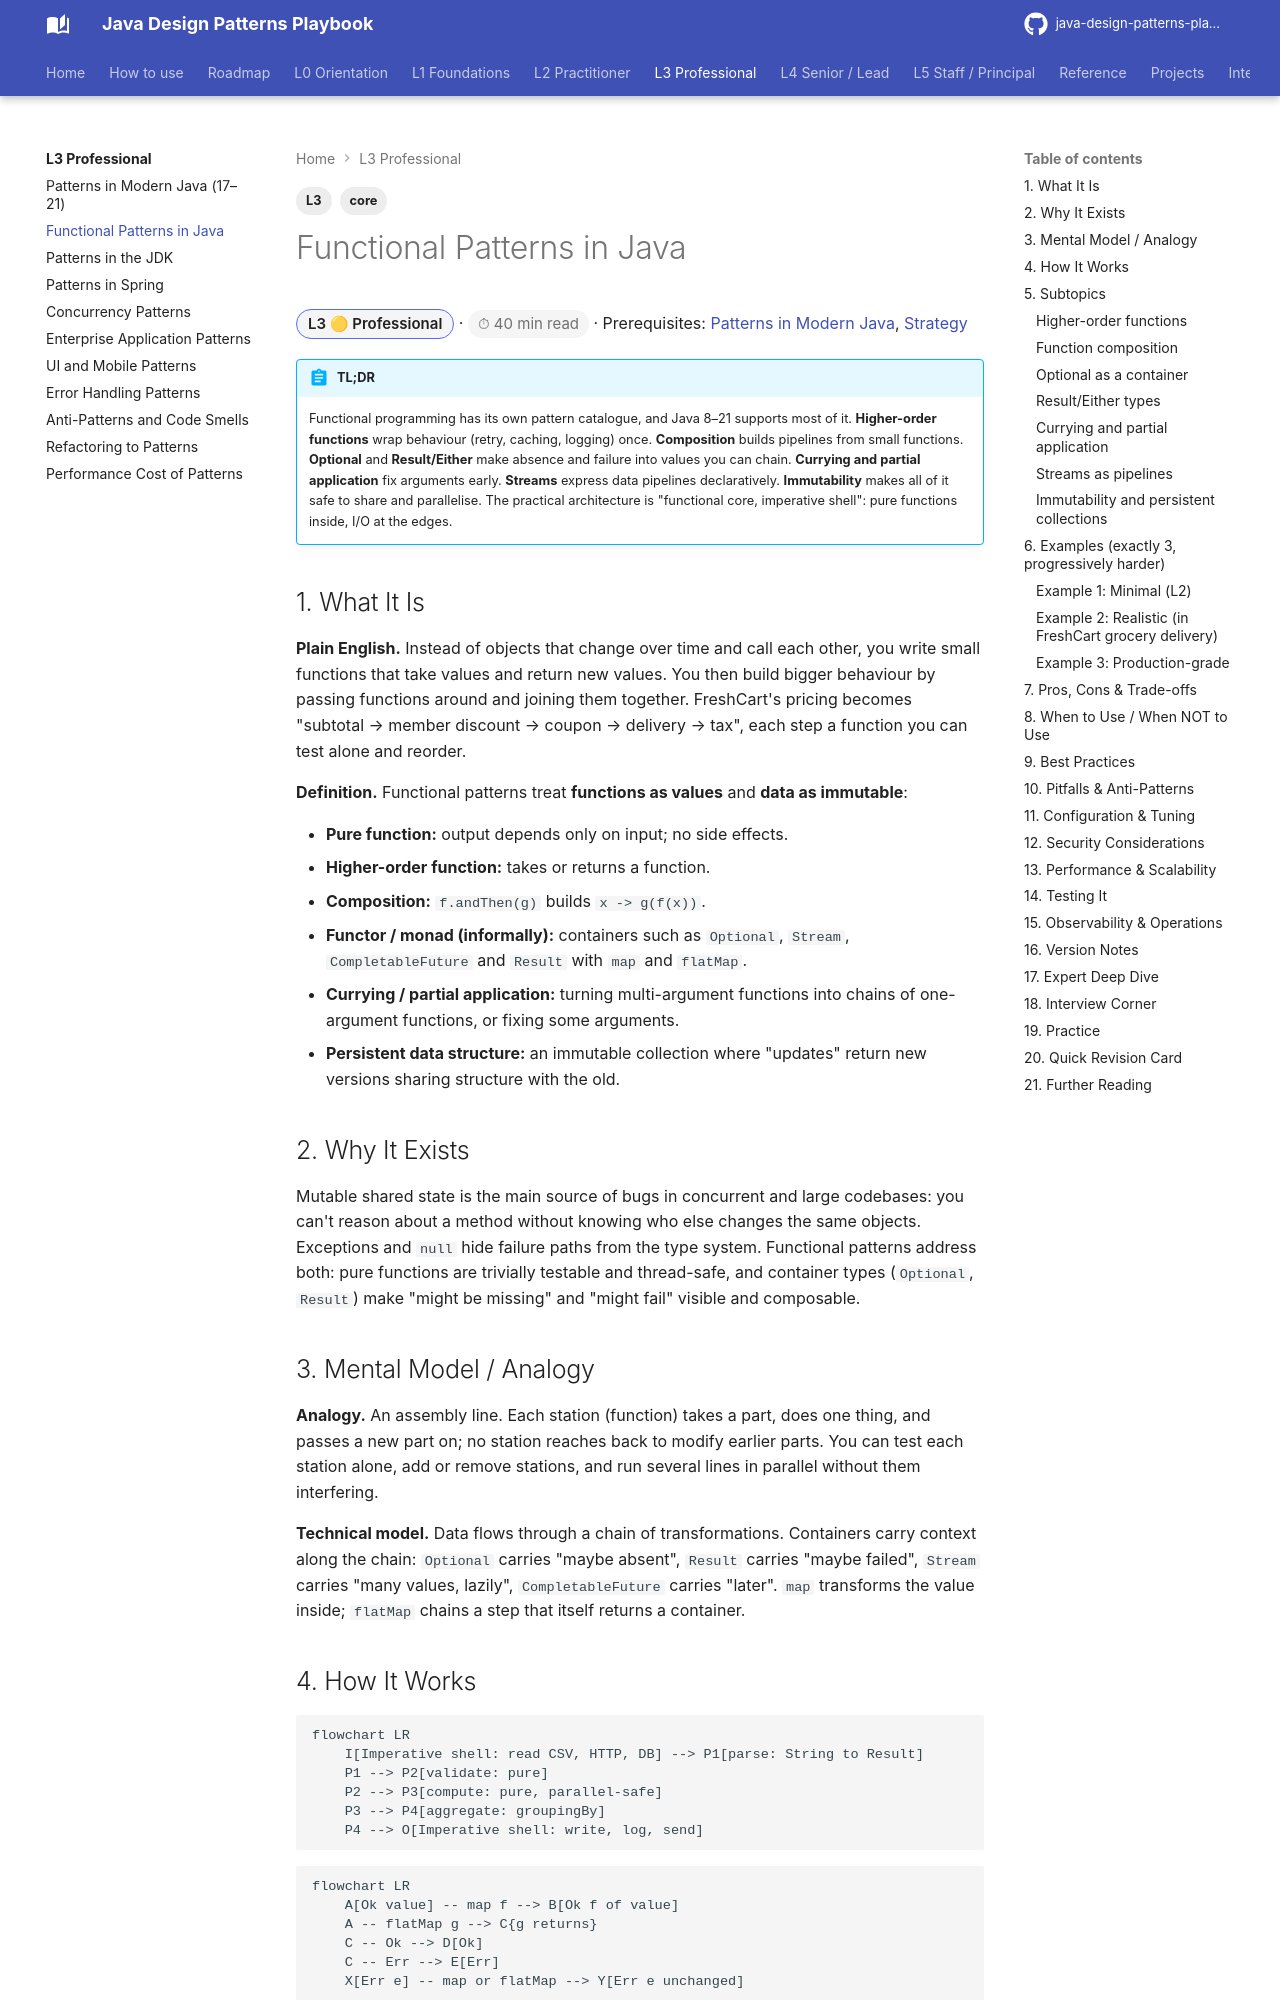

repository: khiruashish/java-design-pattern-mobile-app · page: l3-professional/functional-patterns/index.html · generator: mkdocs

---
tags: [L3, core]
---
# Functional Patterns in Java

<span class="badge-l3">L3 🟡 Professional</span> · <span class="read-time">⏱ 40 min read</span> · Prerequisites: [Patterns in Modern Java](patterns-in-modern-java.md), [Strategy](../l1-foundations/strategy.md)

!!! abstract "TL;DR"
    Functional programming has its own pattern catalogue, and Java 8–21 supports most of it. **Higher-order functions** wrap behaviour (retry, caching, logging) once. **Composition** builds pipelines from small functions. **Optional** and **Result/Either** make absence and failure into values you can chain. **Currying and partial application** fix arguments early. **Streams** express data pipelines declaratively. **Immutability** makes all of it safe to share and parallelise. The practical architecture is "functional core, imperative shell": pure functions inside, I/O at the edges.

## 1. What It Is

**Plain English.** Instead of objects that change over time and call each other, you write small functions that take values and return new values. You then build bigger behaviour by passing functions around and joining them together. FreshCart's pricing becomes "subtotal → member discount → coupon → delivery → tax", each step a function you can test alone and reorder.

**Definition.** Functional patterns treat **functions as values** and **data as immutable**:

- **Pure function:** output depends only on input; no side effects.
- **Higher-order function:** takes or returns a function.
- **Composition:** `f.andThen(g)` builds `x -> g(f(x))`.
- **Functor / monad (informally):** containers such as `Optional`, `Stream`, `CompletableFuture` and `Result` with `map` and `flatMap`.
- **Currying / partial application:** turning multi-argument functions into chains of one-argument functions, or fixing some arguments.
- **Persistent data structure:** an immutable collection where "updates" return new versions sharing structure with the old.

## 2. Why It Exists

Mutable shared state is the main source of bugs in concurrent and large codebases: you can't reason about a method without knowing who else changes the same objects. Exceptions and `null` hide failure paths from the type system. Functional patterns address both: pure functions are trivially testable and thread-safe, and container types (`Optional`, `Result`) make "might be missing" and "might fail" visible and composable.
